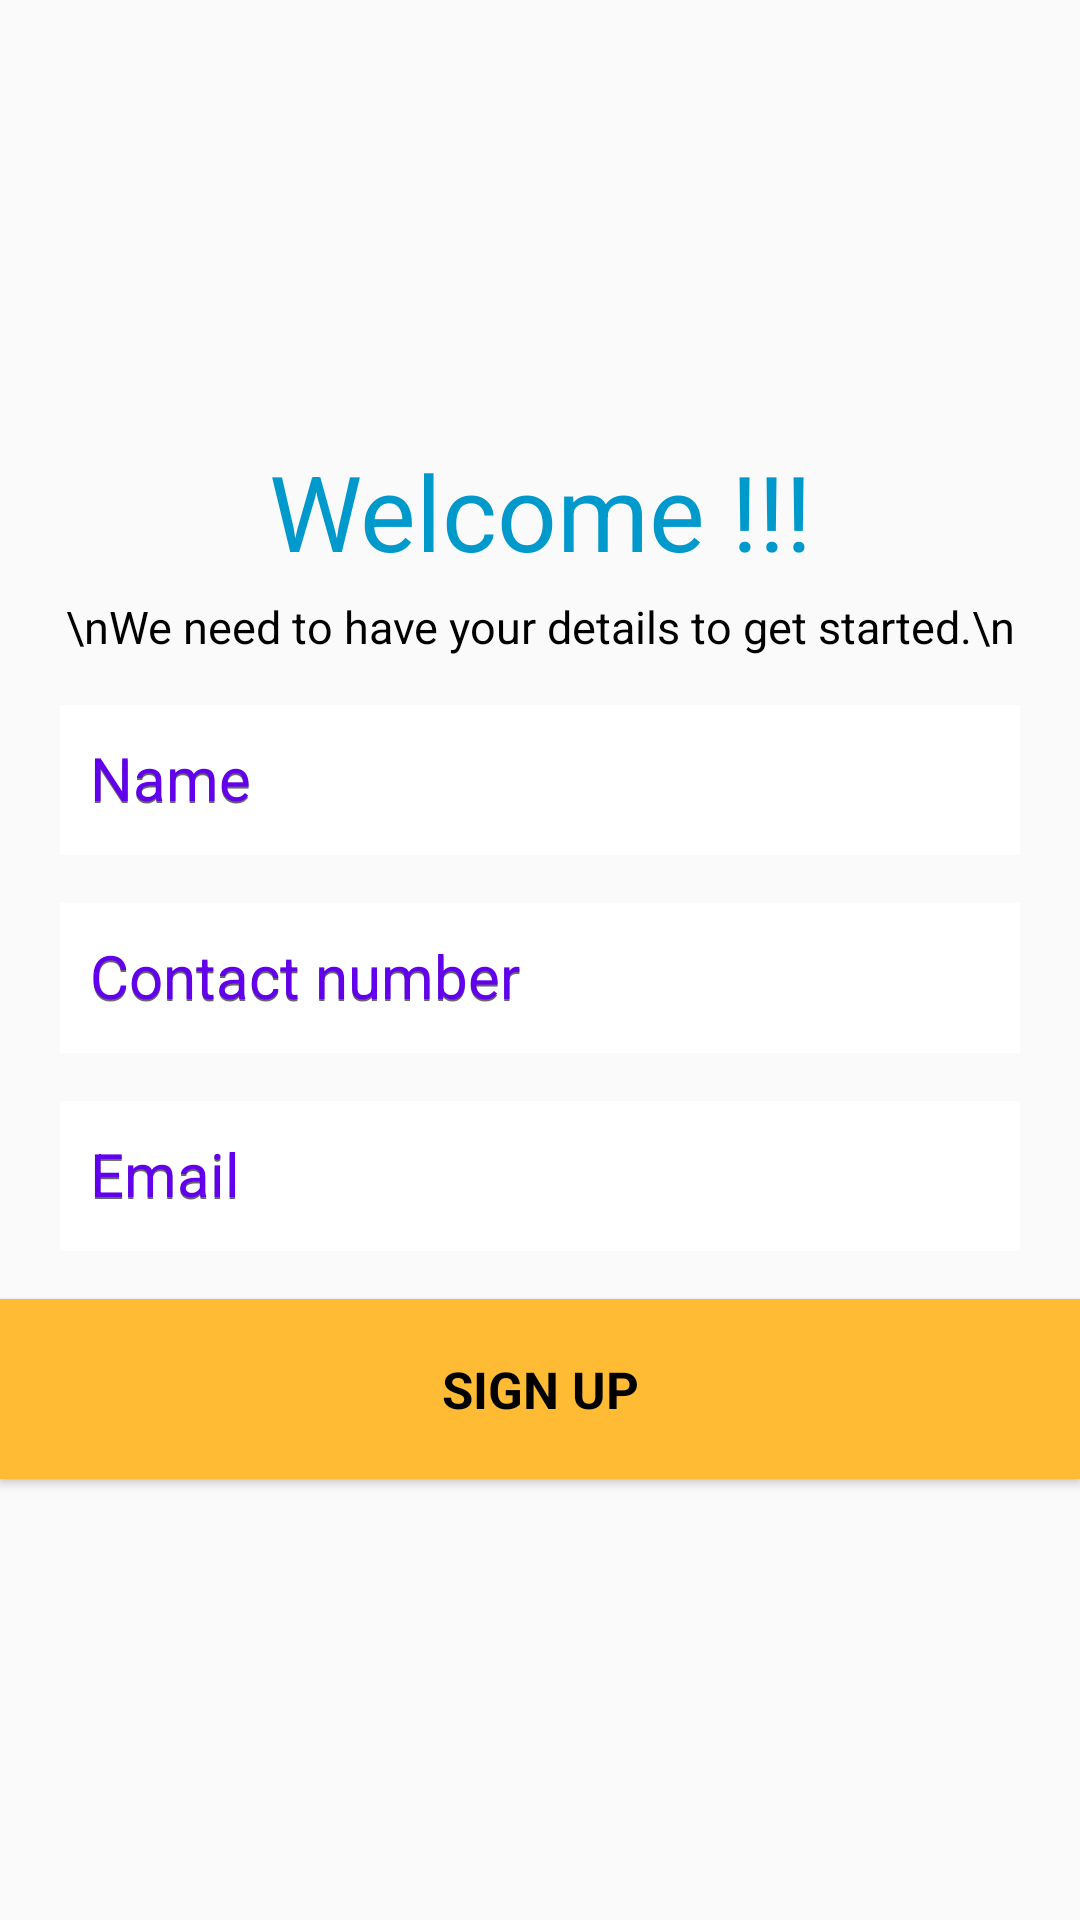

Android layout source for this screen:
<!-- AndroidManifest.xml: application theme AppTheme -->
<!-- res/layout/activity_signup.xml -->
<?xml version="1.0" encoding="utf-8"?>
<LinearLayout xmlns:android="http://schemas.android.com/apk/res/android"
    xmlns:tools="http://schemas.android.com/tools"
    android:layout_width="match_parent"
    android:layout_height="match_parent"
    xmlns:app="http://schemas.android.com/apk/res-auto"
    android:background="@color/common_google_signin_btn_text_dark_default"
    android:gravity="center"
    android:orientation="vertical">

    <TextView
        android:id="@+id/textView2"
        android:layout_width="match_parent"
        android:layout_height="wrap_content"
        android:layout_marginBottom="5dp"
        android:gravity="center"
        android:text="Welcome !!!"
        android:textColor="@android:color/holo_blue_dark"
        android:textSize="35sp" />

    <TextView
        android:layout_width="match_parent"
        android:layout_height="wrap_content"
        android:gravity="center"
        android:text="\nWe need to have your details to get started.\n"
        android:textColor="@android:color/black"
        android:textSize="15sp" />

    <android.support.design.widget.TextInputLayout
        android:id="@+id/text_input_layout"
        android:layout_width="match_parent"
        android:layout_height="wrap_content"
        android:layout_marginLeft="10dp"
        android:layout_marginRight="10dp"
        android:layout_marginTop="5dp"
        android:hint="Name"
        android:textColorHint="@color/colorPrimary">

        <EditText
            android:id="@+id/name"
            android:layout_width="match_parent"
            android:layout_height="50dp"
            android:layout_marginLeft="10dp"
            android:layout_marginRight="10dp"
            android:layout_marginTop="5dp"
            android:background="@android:color/white"
            android:gravity="center_vertical|left"
            android:hint="Name"
            android:inputType="textCapWords"
            android:maxLines="1"
            android:paddingLeft="10dp"
            android:textColor="@android:color/black"
            android:textSize="20sp" />
    </android.support.design.widget.TextInputLayout>
    <android.support.design.widget.TextInputLayout
        android:id="@+id/text_input_layout2"
        android:layout_width="match_parent"
        android:layout_height="wrap_content"
        android:layout_marginLeft="10dp"
        android:layout_marginRight="10dp"
        android:layout_marginTop="5dp"
        android:hint="Contact number"
        android:textColorHint="@color/colorPrimary">

        <EditText
            android:id="@+id/contact"
            android:layout_width="match_parent"
            android:layout_height="50dp"
            android:layout_marginLeft="10dp"
            android:layout_marginRight="10dp"
            android:layout_marginTop="5dp"
            android:background="@android:color/white"
            android:gravity="center_vertical|left"
            android:hint="Contact number"
            android:inputType="phone"
            android:maxLines="1"
            android:paddingLeft="10dp"
            android:textColor="@android:color/black"
            android:textSize="20sp" />
</android.support.design.widget.TextInputLayout>
    <android.support.design.widget.TextInputLayout
        android:id="@+id/text_input_layout3"
        android:layout_width="match_parent"
        android:layout_height="wrap_content"
        android:layout_marginLeft="10dp"
        android:layout_marginRight="10dp"
        android:layout_marginTop="5dp"
        android:hint="Email"
        android:textColorHint="@color/colorPrimary">

        <EditText
            android:id="@+id/email"
            android:layout_width="match_parent"
            android:layout_height="50dp"
            android:layout_marginLeft="10dp"
            android:layout_marginRight="10dp"
            android:layout_marginTop="5dp"
            android:background="@android:color/white"
            android:gravity="center_vertical|left"
            android:hint="Email"
            android:inputType="textEmailAddress"
            android:maxLines="1"
            android:paddingLeft="10dp"
            android:textColor="@android:color/black"
            android:textSize="20sp" />
</android.support.design.widget.TextInputLayout>
    <Button
        android:id="@+id/sign_up_button"
        style="?android:textAppearanceSmall"
        android:layout_width="match_parent"
        android:layout_height="60dp"
        android:layout_marginTop="16dp"
        android:background="@android:color/holo_orange_light"
        android:text="Sign Up"
        android:textColor="@android:color/black"
        android:textSize="17sp"
        android:textStyle="bold" />


</LinearLayout>
<!-- resources referenced by this layout -->
<resources>
  <style name="AppTheme" parent="Theme.AppCompat.Light.DarkActionBar">
          
          <item name="colorPrimary">@color/colorPrimary</item>
          <item name="colorPrimaryDark">@color/colorPrimaryDark</item>
          <item name="colorAccent">@color/colorAccent</item>
      </style>
  <!-- not gathered from this repository: default colours our renderer supplied (Android Studio template values) -->
  <color name="colorPrimary">#FF6200EE</color>
  <color name="colorPrimaryDark">#FF3700B3</color>
  <color name="colorAccent">#FF03DAC5</color>
</resources>
